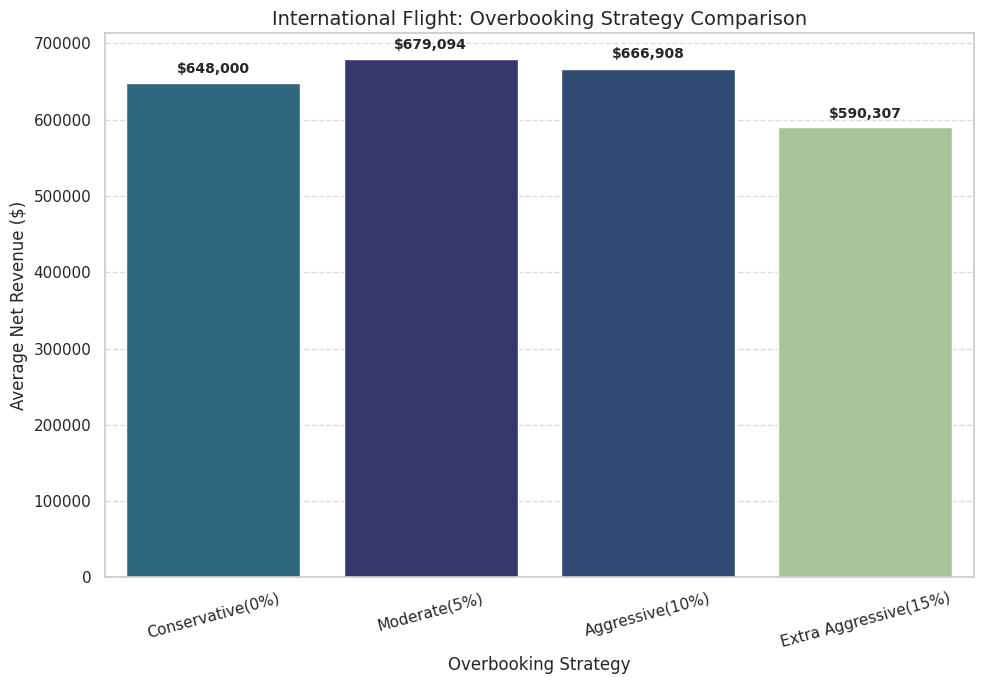
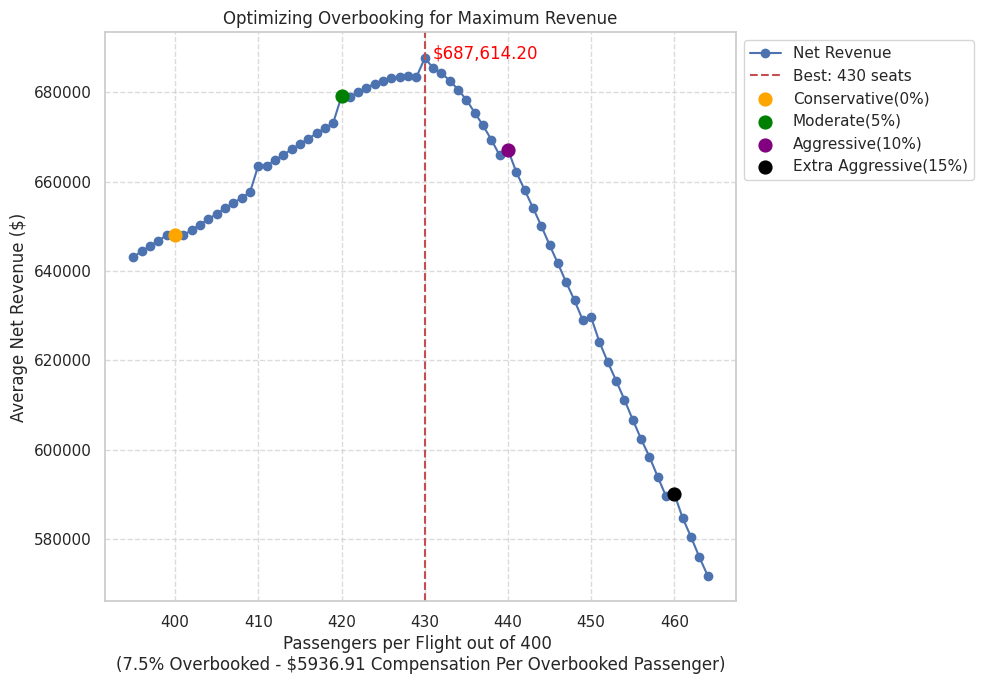

The script that saved these images, in order:
import numpy as np
import matplotlib.pyplot as plt
import seaborn as sns

# Set Seaborn style
sns.set_theme(style="whitegrid")

# Simulation parameters
num_flights = 100  # Total flights per day
seats_per_flight = 400  # Seats per flight
no_show_rate = 0.075  # No-show rate
num_simulations = 1000  # Number of Monte Carlo trials

compensation_per_passenger = 5936.91  # Compensation for bumped passengers


economy_price = 1200
business_price = 4 * economy_price
first_price = 6 * economy_price

# Helper function to simulate revenue for either scenario
def run_simulation(booked_per_flight, seats, economy_tickets, business_tickets, first_tickets):
    net_revenues = []
    
    for _ in range(num_simulations):
        # Show-up count per flight
        show_up = np.random.binomial(booked_per_flight, 1 - no_show_rate, num_flights)
        
        # Number of passengers overbooked per flight
        overbooked = np.maximum(0, show_up - seats)
        
        # Daily total bookings and total number of overbooked passengers
        total_booked_passengers = num_flights * booked_per_flight
        total_overbooked_passengers = np.sum(overbooked)
        
        # Revenue per class
        economy_revenue = economy_tickets * economy_price * num_flights
        business_revenue = business_tickets * business_price * num_flights
        first_revenue = first_tickets * first_price * num_flights
        total_revenue = economy_revenue + business_revenue + first_revenue

        # Total revenue and compensation costs
        revenue = total_revenue
        compensation_cost = compensation_per_passenger * total_overbooked_passengers
        net_revenue = revenue - compensation_cost
        net_revenue_per_flight = net_revenue / num_flights

        net_revenues.append(net_revenue_per_flight)

    return np.mean(net_revenues), np.mean(overbooked)

# Simulation for International Flight Strategies
def simulate_international_flights(models):
    results = {}
    
    for strategy, params in models.items():
        seats = params["seats"]
        booked_per_flight = params["sold"]
        economy_tickets = params["economy"]
        business_tickets = params["business"]
        first_tickets = params["first"]

        avg_net_revenue, _ = run_simulation(booked_per_flight, seats, economy_tickets, business_tickets, first_tickets)
        results[strategy] = avg_net_revenue

    # Plot International Flight Results
    fig, ax = plt.subplots(figsize=(10, 7))
    strategies = list(results.keys())
    revenues = list(results.values())
    sns.barplot(x=strategies, y=revenues, palette='crest', hue=revenues, legend=False, ax=ax)
    
    for i, revenue in enumerate(revenues):
        ax.text(i, revenue + (0.02 * revenue), f"${revenue:,.0f}", ha='center', fontsize=10, fontweight='bold')

    ax.set_xlabel("Overbooking Strategy", fontsize=12)
    ax.set_ylabel("Average Net Revenue ($)", fontsize=12)
    ax.set_title(f"International Flight: Overbooking Strategy Comparison", fontsize=14)
    plt.xticks(rotation=15)
    plt.grid(axis='y', linestyle='--', alpha=0.7)
    plt.tight_layout()
    
    # Print Results
    print()
    for strategy, revenue in results.items():
        print(f"{strategy}: ${revenue:,.2f}")

    plt.show()

# Simulation for Booking Levels Optimization
def simulate_booking_levels(booking_levels):
    best_booking_level = None
    max_net_revenue = float('-inf')
    results = {}

    for booked_per_flight in booking_levels:
        base_economy = int(0.90 * seats_per_flight)
        base_business = int(0.075 * seats_per_flight)
        base_first = int(0.025 * seats_per_flight)
        
        extra_seats = booked_per_flight - seats_per_flight
        extra_economy = int(0.90 * extra_seats)
        extra_business = int(0.10 * extra_seats)
        extra_first = 0  # No extra first-class seats
        
        economy_tickets = base_economy + extra_economy
        business_tickets = base_business + extra_business
        first_tickets = base_first + extra_first
        
        avg_net_revenue, avg_overbooked_passengers = run_simulation(booked_per_flight, seats_per_flight, economy_tickets, business_tickets, first_tickets)
        results[booked_per_flight] = {
            "avg_overbooked_passengers": avg_overbooked_passengers,
            "avg_net_revenue": avg_net_revenue,
        }

        if avg_net_revenue > max_net_revenue:
            max_net_revenue = avg_net_revenue
            best_booking_level = booked_per_flight

    # Plot Booking Level Results
    fig, ax = plt.subplots(figsize=(10, 7))
    net_revenues = [results[b]["avg_net_revenue"] for b in booking_levels]
    ax.plot(booking_levels, net_revenues, color='b', marker='o', linestyle='-', label="Net Revenue")

    best_line = plt.axvline(best_booking_level, color='r', linestyle='--', label=f"Best: {best_booking_level} seats")

    best_booking_percentage = ((best_booking_level - seats_per_flight)/ seats_per_flight) * 100
    best_revenue = results[best_booking_level]["avg_net_revenue"]

    ax.annotate(f"${best_revenue:,.2f}",
                xy=(best_booking_level, best_revenue), color= 'red',
                xytext=(best_booking_level + 1, best_revenue + 1.02))

    # Highlight points from international_models
    strategy_points = {
        "Conservative(0%)": 400,
        "Moderate(5%)": 420,
        "Aggressive(10%)": 440,
        "Extra Aggressive(15%)": 460,
    }
    colors = ['orange', 'green', 'purple', 'black']
    
    for i, (label, x_val) in enumerate(strategy_points.items()):
        y_val = results[x_val]["avg_net_revenue"]
        ax.scatter(x_val, y_val, color=colors[i], s=85, label=label, zorder=5)

    ax.grid(True, which='both', axis='both', linestyle='--', alpha=0.7)

    ax.legend(loc='upper left', bbox_to_anchor=(1, 1))
    ax.set_xlabel(f"Passengers per Flight out of 400 \n({best_booking_percentage}% Overbooked - ${compensation_per_passenger} Compensation Per Overbooked Passenger)")
    ax.set_ylabel("Average Net Revenue ($)")
    ax.set_title(f"Optimizing Overbooking for Maximum Revenue")
    plt.tight_layout()
    
    

    print(f"\nOptimal overbooking level: {best_booking_level} passengers per flight ({best_booking_percentage}% overbooked) with the revenue being ${best_revenue:,.2f}\n")

    plt.show()
    
# Define models and booking levels
international_models = {
    "Conservative(0%)": {"seats": 400, "sold": 400, "economy": 360, "business": 30, "first": 10},
    "Moderate(5%)": {"seats": 400, "sold": 420, "economy": 378, "business": 32, "first": 10},
    "Aggressive(10%)": {"seats": 400, "sold": 440, "economy": 396, "business": 34, "first": 10},
    "Extra Aggressive(15%)": {"seats": 400, "sold": 460, "economy": 414, "business": 36, "first": 10},
}

booking_levels = range(395, 465)

# Run both simulations
simulate_international_flights(international_models)  # International overbooking strategy simulation
simulate_booking_levels(booking_levels)  # Booking level optimization simulation
